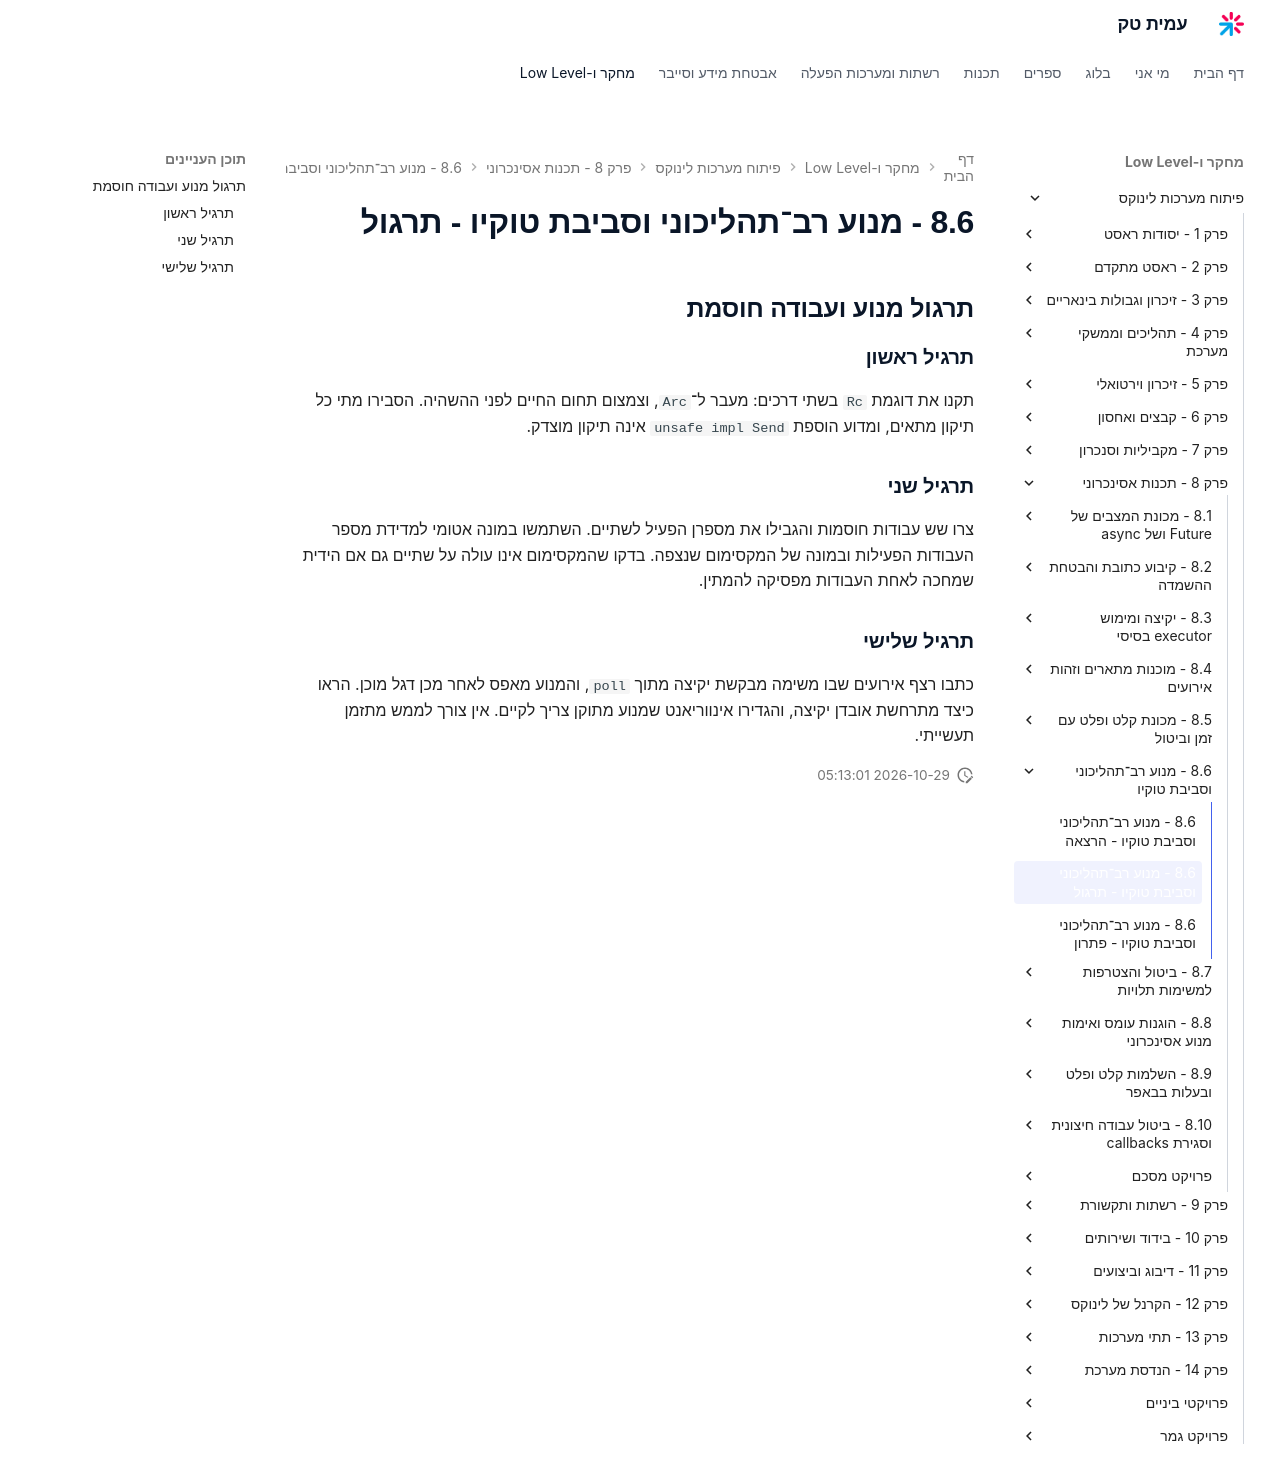

repository: AmitPinchasi/amittech · page: פיתוח-מערכות-לינוקס/8 - תכנות אסינכרוני/8.6 - מנוע רב־תהליכוני וסביבת טוקיו/8.6 - מנוע רב־תהליכוני וסביבת טוקיו - תרגול/index.html · generator: mkdocs

## תרגול מנוע ועבודה חוסמת

### תרגיל ראשון

תקנו את דוגמת `Rc` בשתי דרכים: מעבר ל־`Arc`, וצמצום תחום החיים לפני ההשהיה. הסבירו מתי כל תיקון מתאים, ומדוע הוספת `unsafe impl Send` אינה תיקון מוצדק.

### תרגיל שני

צרו שש עבודות חוסמות והגבילו את מספרן הפעיל לשתיים. השתמשו במונה אטומי למדידת מספר העבודות הפעילות ובמונה של המקסימום שנצפה. בדקו שהמקסימום אינו עולה על שתיים גם אם הידית שמחכה לאחת העבודות מפסיקה להמתין.

### תרגיל שלישי

כתבו רצף אירועים שבו משימה מבקשת יקיצה מתוך `poll`, והמנוע מאפס לאחר מכן דגל מוכן. הראו כיצד מתרחשת אובדן יקיצה, והגדירו אינווריאנט שמנוע מתוקן צריך לקיים. אין צורך לממש מתזמן תעשייתי.
